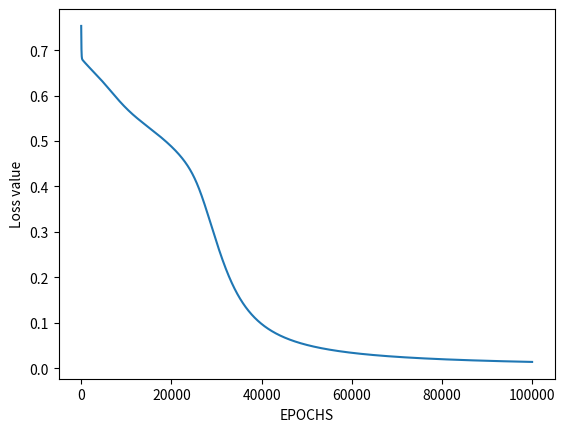

The script that saved this image:
# Assignment 5

import numpy as np
from matplotlib import pyplot as plt

# Sigmoid Function
def sigmoid(z):
	return 1 / (1 + np.exp(-z))

# Initialization of the neural network parameters
# Initialized all the weights in the range of between 0 and 1
# Bias values are initialized to 0
def initializeParameters(inputFeatures, neuronsInHiddenLayers, outputFeatures):
	W1 = np.random.randn(neuronsInHiddenLayers, inputFeatures)
	W2 = np.random.randn(outputFeatures, neuronsInHiddenLayers)
	b1 = np.zeros((neuronsInHiddenLayers, 1))
	b2 = np.zeros((outputFeatures, 1))
	
	parameters = {"W1" : W1, "b1": b1,
				"W2" : W2, "b2": b2}
	return parameters

# Forward Propagation
def forwardPropagation(X, Y, parameters):
	m = X.shape[1]
	W1 = parameters["W1"]
	W2 = parameters["W2"]
	b1 = parameters["b1"]
	b2 = parameters["b2"]

	Z1 = np.dot(W1, X) + b1
	A1 = sigmoid(Z1)
	Z2 = np.dot(W2, A1) + b2
	A2 = sigmoid(Z2)

	cache = (Z1, A1, W1, b1, Z2, A2, W2, b2)
	logprobs = np.multiply(np.log(A2), Y) + np.multiply(np.log(1 - A2), (1 - Y))
	cost = -np.sum(logprobs) / m
	return cost, cache, A2

# Backward Propagation
def backwardPropagation(X, Y, cache):
	m = X.shape[1]
	(Z1, A1, W1, b1, Z2, A2, W2, b2) = cache
	
	dZ2 = A2 - Y
	dW2 = np.dot(dZ2, A1.T) / m
	db2 = np.sum(dZ2, axis = 1, keepdims = True)
	
	dA1 = np.dot(W2.T, dZ2)
	dZ1 = np.multiply(dA1, A1 * (1- A1))
	dW1 = np.dot(dZ1, X.T) / m
	db1 = np.sum(dZ1, axis = 1, keepdims = True) / m
	
	gradients = {"dZ2": dZ2, "dW2": dW2, "db2": db2,
				"dZ1": dZ1, "dW1": dW1, "db1": db1}
	return gradients

# Updating the weights based on the negative gradients
def updateParameters(parameters, gradients, learningRate):
	parameters["W1"] = parameters["W1"] - learningRate * gradients["dW1"]
	parameters["W2"] = parameters["W2"] - learningRate * gradients["dW2"]
	parameters["b1"] = parameters["b1"] - learningRate * gradients["db1"]
	parameters["b2"] = parameters["b2"] - learningRate * gradients["db2"]
	return parameters

# Model to learn the XOR truth table
X = np.array([[0, 0, 1, 1], [0, 1, 0, 1]]) # XOR input
Y = np.array([[0, 1, 1, 0]]) # XOR output

# Define model parameters
neuronsInHiddenLayers = 2 # number of hidden layer neurons (2)
inputFeatures = X.shape[0] # number of input features (2)
outputFeatures = Y.shape[0] # number of output features (1)
parameters = initializeParameters(inputFeatures, neuronsInHiddenLayers, outputFeatures)
epoch = 100000
learningRate = 0.01
losses = np.zeros((epoch, 1))

for i in range(epoch):
	losses[i, 0], cache, A2 = forwardPropagation(X, Y, parameters)
	gradients = backwardPropagation(X, Y, cache)
	parameters = updateParameters(parameters, gradients, learningRate)

# Evaluating the performance
plt.figure()
plt.plot(losses)
plt.xlabel("EPOCHS")
plt.ylabel("Loss value")
plt.show()

# Testing
X = np.array([[0, 0, 1, 1], [0, 1, 0, 1]]) # XOR input
cost, _, A2 = forwardPropagation(X, Y, parameters)
prediction = (A2 > 0.5) * 1.0
print("Input:\nx1=",X[0],"\nx2=",X[1])
print("Prediction:",prediction)
